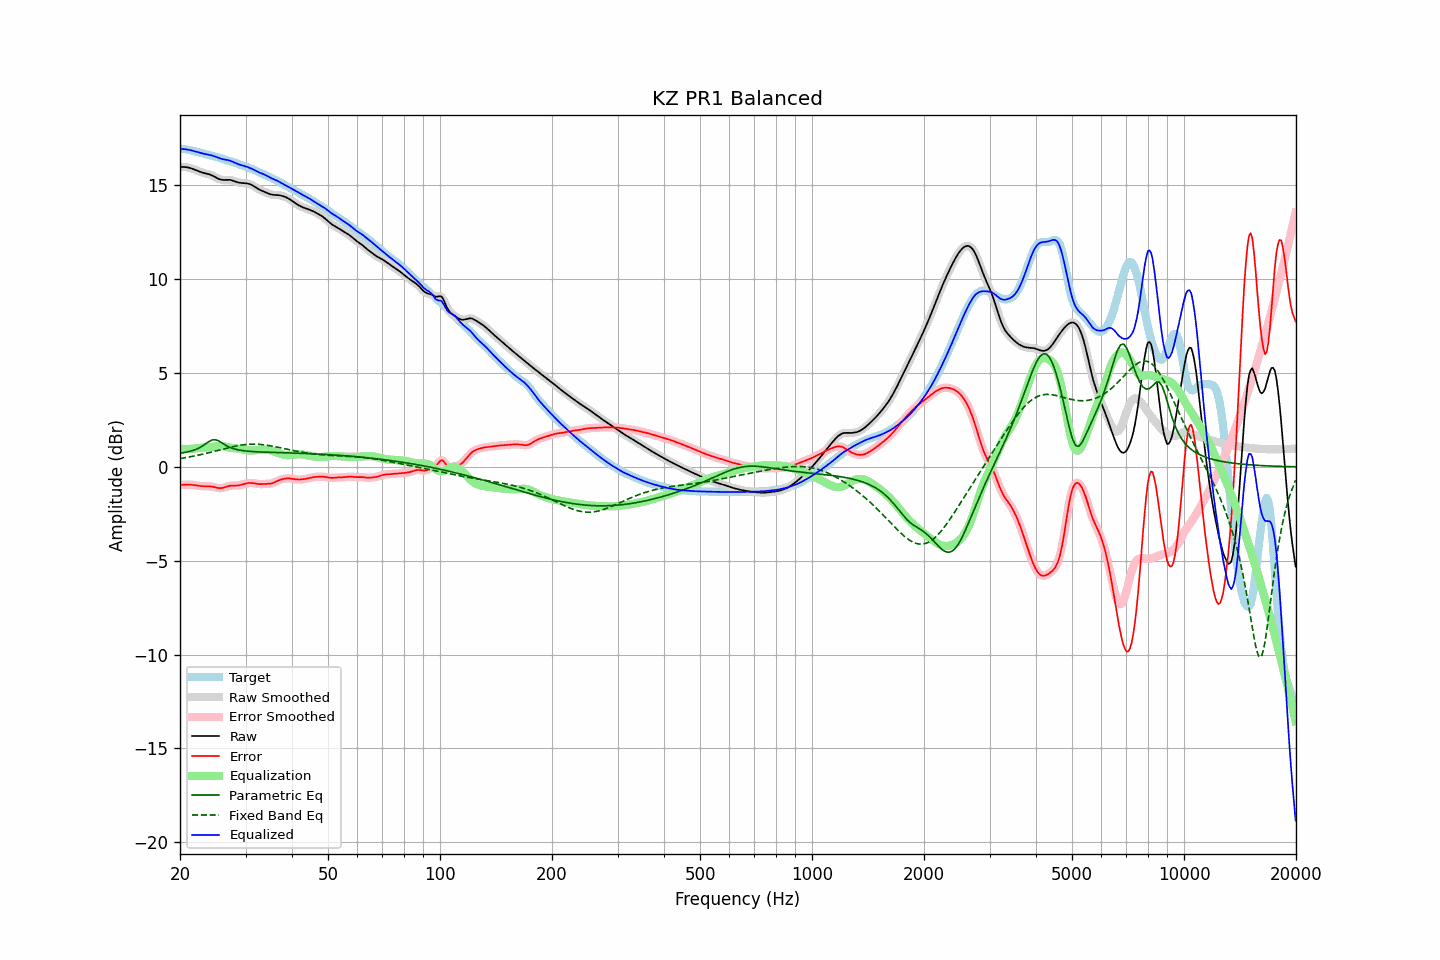

The file beside this chart, header and first rows:
frequency, raw, error, smoothed, error_smoothed, equalization, parametric_eq, fixed_band_eq, equalized_raw, equalized_smoothed, target
20.00, 15.97, -0.97, 15.97, -0.97, 0.96, 0.72, 0.44, 16.94, 16.94, 16.94
20.20, 15.98, -0.96, 15.98, -0.96, 0.96, 0.74, 0.46, 16.93, 16.94, 16.94
20.40, 15.98, -0.95, 15.98, -0.95, 0.95, 0.75, 0.47, 16.93, 16.93, 16.93
20.61, 15.97, -0.95, 15.97, -0.95, 0.95, 0.77, 0.49, 16.92, 16.92, 16.92
20.81, 15.96, -0.95, 15.96, -0.95, 0.95, 0.78, 0.50, 16.91, 16.91, 16.91
21.02, 15.94, -0.95, 15.95, -0.95, 0.95, 0.80, 0.52, 16.90, 16.90, 16.89
21.23, 15.93, -0.95, 15.92, -0.95, 0.95, 0.82, 0.53, 16.88, 16.88, 16.87
21.44, 15.90, -0.95, 15.90, -0.95, 0.96, 0.85, 0.55, 16.86, 16.86, 16.85
21.66, 15.87, -0.96, 15.87, -0.96, 0.97, 0.87, 0.56, 16.84, 16.84, 16.83
21.87, 15.84, -0.98, 15.84, -0.98, 0.98, 0.90, 0.58, 16.81, 16.81, 16.81
22.09, 15.80, -0.99, 15.80, -0.99, 0.99, 0.93, 0.60, 16.79, 16.79, 16.79
22.31, 15.77, -1.00, 15.77, -1.00, 1.00, 0.97, 0.62, 16.77, 16.77, 16.77
22.54, 15.73, -1.02, 15.73, -1.01, 1.01, 1.01, 0.63, 16.74, 16.74, 16.75
22.76, 15.70, -1.02, 15.70, -1.02, 1.02, 1.06, 0.65, 16.72, 16.72, 16.72
22.99, 15.67, -1.03, 15.67, -1.03, 1.02, 1.11, 0.67, 16.70, 16.70, 16.70
23.22, 15.65, -1.03, 15.65, -1.03, 1.03, 1.17, 0.69, 16.68, 16.68, 16.68
23.45, 15.63, -1.03, 15.63, -1.03, 1.03, 1.23, 0.71, 16.66, 16.66, 16.66
23.69, 15.61, -1.03, 15.61, -1.03, 1.03, 1.29, 0.73, 16.64, 16.64, 16.64
23.92, 15.59, -1.03, 15.58, -1.03, 1.04, 1.35, 0.76, 16.63, 16.63, 16.62
24.16, 15.56, -1.04, 15.56, -1.04, 1.05, 1.39, 0.78, 16.61, 16.61, 16.60
24.40, 15.52, -1.05, 15.52, -1.05, 1.06, 1.43, 0.80, 16.58, 16.58, 16.57
24.65, 15.48, -1.07, 15.48, -1.07, 1.08, 1.44, 0.82, 16.56, 16.56, 16.55
24.89, 15.43, -1.09, 15.43, -1.09, 1.09, 1.45, 0.84, 16.53, 16.53, 16.52
25.14, 15.38, -1.11, 15.38, -1.11, 1.11, 1.42, 0.86, 16.49, 16.49, 16.50
25.39, 15.34, -1.13, 15.34, -1.13, 1.12, 1.38, 0.89, 16.46, 16.46, 16.47
25.65, 15.31, -1.13, 15.31, -1.13, 1.12, 1.33, 0.91, 16.43, 16.43, 16.44
25.91, 15.29, -1.13, 15.29, -1.13, 1.11, 1.28, 0.93, 16.40, 16.40, 16.42
26.16, 15.28, -1.11, 15.29, -1.11, 1.10, 1.22, 0.95, 16.38, 16.38, 16.39
26.43, 15.29, -1.08, 15.29, -1.08, 1.08, 1.17, 0.98, 16.37, 16.37, 16.37
26.69, 15.29, -1.05, 15.29, -1.05, 1.06, 1.12, 1.00, 16.35, 16.35, 16.34
26.96, 15.29, -1.03, 15.29, -1.03, 1.04, 1.08, 1.02, 16.34, 16.33, 16.32
27.23, 15.29, -1.00, 15.29, -1.01, 1.02, 1.04, 1.04, 16.31, 16.31, 16.29
27.50, 15.27, -1.00, 15.27, -1.00, 1.01, 1.00, 1.06, 16.28, 16.28, 16.27
27.77, 15.24, -0.99, 15.24, -0.99, 1.00, 0.98, 1.08, 16.24, 16.24, 16.24
28.05, 15.21, -1.00, 15.21, -1.00, 0.99, 0.95, 1.10, 16.20, 16.20, 16.21
28.33, 15.18, -1.00, 15.18, -0.99, 0.99, 0.93, 1.11, 16.17, 16.17, 16.18
28.62, 15.15, -0.99, 15.16, -0.99, 0.98, 0.91, 1.13, 16.13, 16.13, 16.14
28.90, 15.14, -0.98, 15.14, -0.98, 0.96, 0.89, 1.14, 16.10, 16.10, 16.11
29.19, 15.12, -0.96, 15.13, -0.96, 0.95, 0.88, 1.16, 16.07, 16.07, 16.08
29.48, 15.12, -0.94, 15.12, -0.94, 0.93, 0.87, 1.17, 16.05, 16.05, 16.05
29.78, 15.11, -0.91, 15.11, -0.91, 0.91, 0.85, 1.18, 16.02, 16.02, 16.02
30.08, 15.10, -0.89, 15.11, -0.89, 0.89, 0.84, 1.19, 16.00, 16.00, 15.99
30.38, 15.09, -0.87, 15.09, -0.87, 0.88, 0.84, 1.20, 15.97, 15.97, 15.96
30.68, 15.07, -0.86, 15.07, -0.86, 0.87, 0.83, 1.20, 15.94, 15.94, 15.93
30.99, 15.04, -0.86, 15.04, -0.86, 0.87, 0.82, 1.21, 15.90, 15.90, 15.89
31.30, 15.00, -0.86, 15.00, -0.86, 0.87, 0.82, 1.21, 15.87, 15.87, 15.86
31.61, 14.95, -0.87, 14.95, -0.87, 0.88, 0.81, 1.21, 15.82, 15.82, 15.82
31.93, 14.89, -0.89, 14.89, -0.89, 0.88, 0.80, 1.21, 15.78, 15.78, 15.78
32.24, 14.84, -0.90, 14.84, -0.90, 0.89, 0.80, 1.21, 15.73, 15.74, 15.74
32.57, 14.79, -0.92, 14.79, -0.91, 0.90, 0.80, 1.20, 15.69, 15.69, 15.70
32.89, 14.74, -0.92, 14.74, -0.92, 0.91, 0.79, 1.19, 15.66, 15.66, 15.66
33.22, 14.71, -0.92, 14.71, -0.92, 0.92, 0.79, 1.19, 15.62, 15.62, 15.62
33.55, 14.67, -0.91, 14.67, -0.92, 0.92, 0.79, 1.18, 15.59, 15.59, 15.58
33.89, 14.63, -0.91, 14.63, -0.91, 0.92, 0.78, 1.16, 15.55, 15.55, 15.54
34.23, 14.60, -0.91, 14.60, -0.91, 0.91, 0.78, 1.15, 15.51, 15.51, 15.50
34.57, 14.56, -0.90, 14.56, -0.90, 0.90, 0.78, 1.14, 15.46, 15.46, 15.46
34.92, 14.53, -0.90, 14.53, -0.89, 0.88, 0.77, 1.12, 15.41, 15.41, 15.42
35.27, 14.50, -0.88, 14.50, -0.88, 0.86, 0.77, 1.11, 15.37, 15.37, 15.38
35.62, 14.49, -0.85, 14.49, -0.85, 0.84, 0.77, 1.09, 15.33, 15.33, 15.34
35.97, 14.49, -0.81, 14.49, -0.81, 0.81, 0.77, 1.08, 15.29, 15.29, 15.30
... 635 more rows
